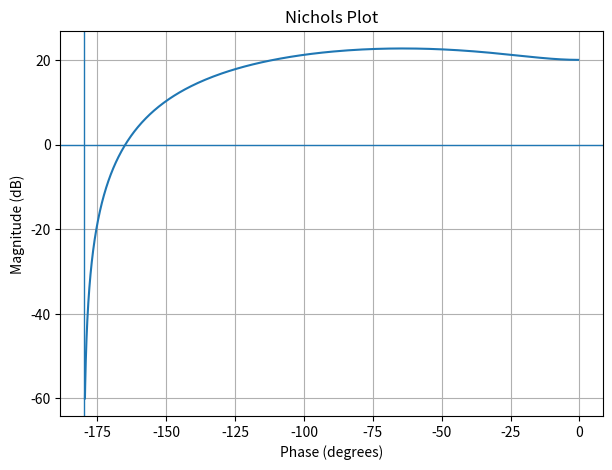

This chart was generated by the following Python code: (Note: this script raises an exception after producing the figure.)
import numpy as np
import matplotlib.pyplot as plt

w = np.logspace(-2, 2, 1000)

# Example second-order transfer function:
# H(jw) = 10 / ((jw)^2 + 0.8(jw) + 1)
H = 10 / ((1j * w)**2 + 0.8 * (1j * w) + 1)

mag_db = 20 * np.log10(np.abs(H))
phase_deg = np.unwrap(np.angle(H)) * 180 / np.pi

fig, ax = plt.subplots(figsize=(7, 5))
ax.plot(phase_deg, mag_db)
ax.axvline(-180, linewidth=1)
ax.axhline(0, linewidth=1)

ax.set_xlabel("Phase (degrees)")
ax.set_ylabel("Magnitude (dB)")
ax.set_title("Nichols Plot")
ax.grid(True)
plt.savefig("img/nchls_plt.png")
plt.show()
